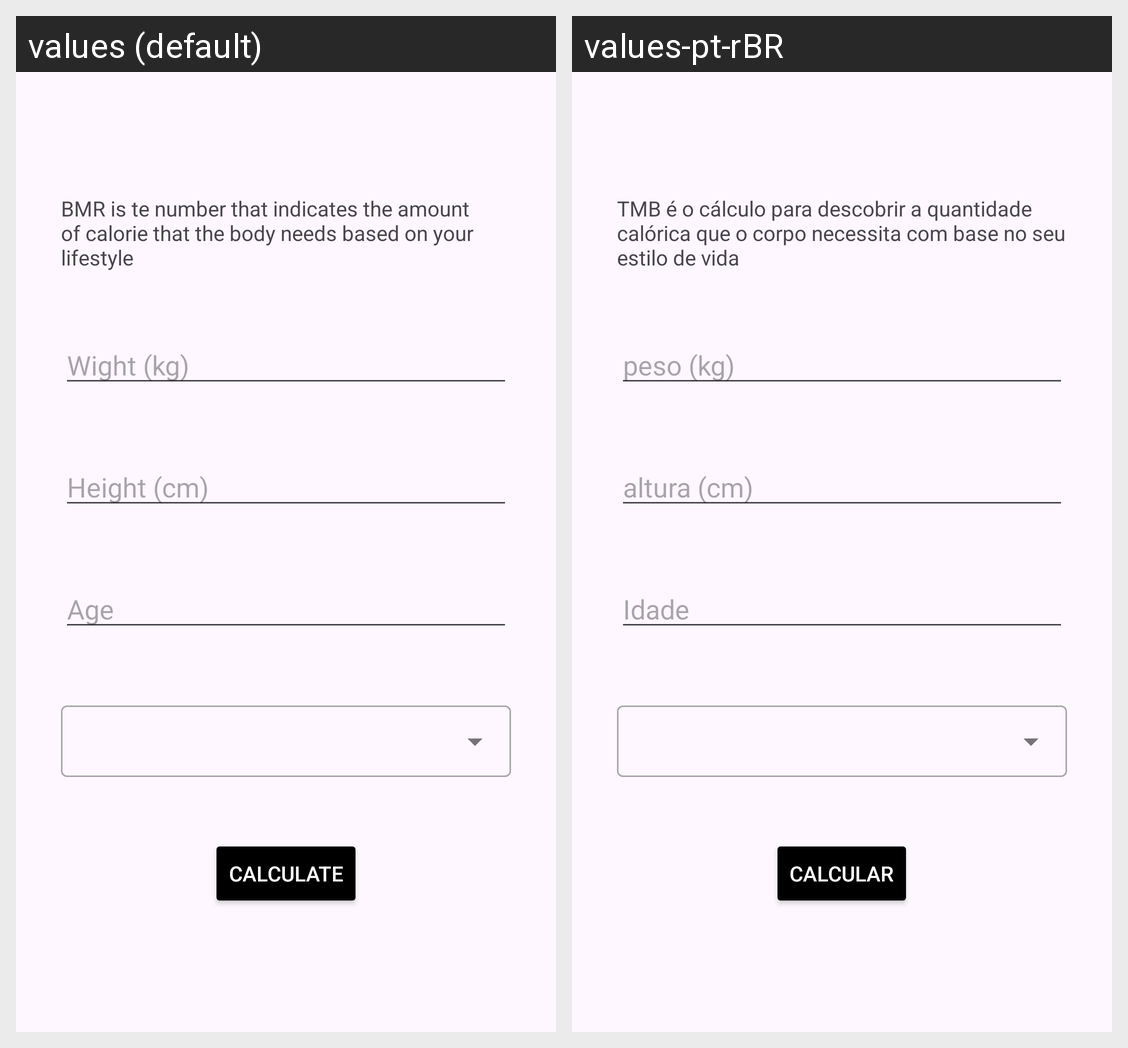

The same Android screen rendered under two of its app's locales, left to right. List the strings drawn on it with the default value and each locale's translation.
Android screen res/layout/activity_bmr.xml rendered under 2 locales, left to right: values (default), values-pt-rBR. Device: Nexus 5 (rendered at 1080×1920; each locale shown at half size, 540×960, under a caption strip naming it); theme Theme.FitnessTracker.
Strings drawn on this screen, with the default value and each locale's value (text and hints the layout hard-codes, and strings that could not be matched under every locale, appear in the picture but are not listed):

bmr_desc
  values: BMR is te number that indicates the amount of calorie that the body needs based on your lifestyle
  values-pt-rBR: TMB é o cálculo para descobrir a quantidade calórica que o corpo necessita com base no seu estilo de vida

weight
  values: Wight (kg)
  values-pt-rBR: peso (kg)

height
  values: Height (cm)
  values-pt-rBR: altura (cm)

age
  values: Age
  values-pt-rBR: Idade

calc
  values: Calculate
  values-pt-rBR: Calcular
